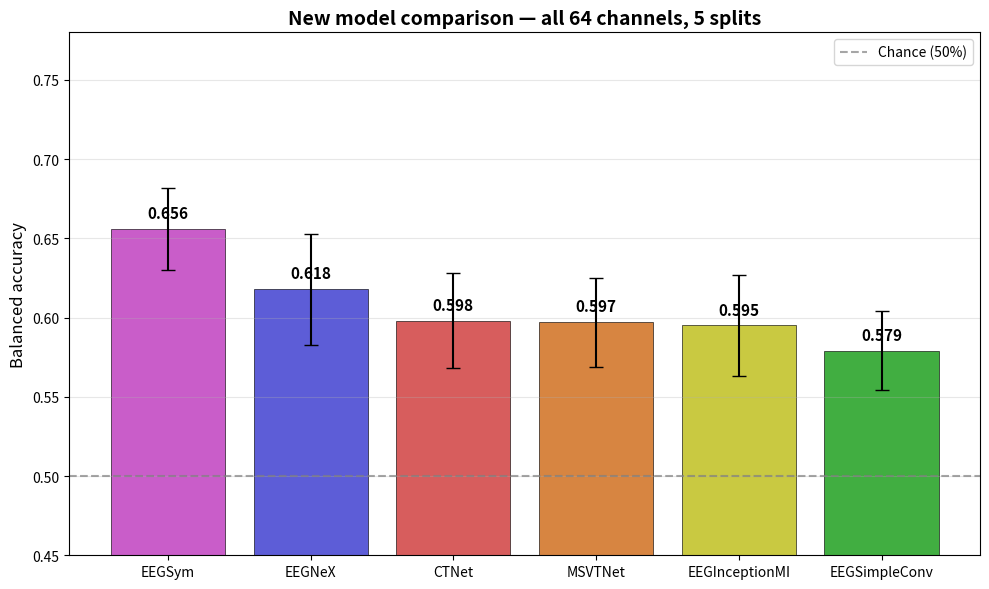

Write Python code to recreate this figure. (Note: this script raises an exception after producing the figure.)
"""
Recreate new_models_comparison.png without the EEGNet baseline line.
Values taken from the original figure.
"""

import matplotlib
matplotlib.use("Agg")
import matplotlib.pyplot as plt
import numpy as np

FIGURES_DIR = "figures"

# Data from the original plot
models = ["EEGSym", "EEGNeX", "CTNet", "MSVTNet", "EEGInceptionMI", "EEGSimpleConv"]
means =  [0.656,     0.618,    0.598,   0.597,     0.595,            0.579]
# Estimate std from error bars in original plot
stds =   [0.026,     0.035,    0.030,   0.028,     0.032,            0.025]

colors = ["#C040C0", "#4040D0", "#D04040", "#D07020", "#C0C020", "#20A020"]

fig, ax = plt.subplots(figsize=(10, 6))

bars = ax.bar(models, means, yerr=stds, capsize=5, color=colors,
              edgecolor="black", linewidth=0.5, alpha=0.85)

# Add value labels
for bar, mean in zip(bars, means):
    ax.text(bar.get_x() + bar.get_width() / 2, bar.get_height() + 0.005,
            f"{mean:.3f}", ha="center", va="bottom", fontsize=11, fontweight="bold")

# Chance line only
ax.axhline(0.5, color="gray", ls="--", lw=1.5, alpha=0.7, label="Chance (50%)")

ax.set_ylabel("Balanced accuracy", fontsize=12)
ax.set_title("New model comparison — all 64 channels, 5 splits",
             fontsize=14, fontweight="bold")
ax.legend(fontsize=10)
ax.set_ylim(0.45, 0.78)
ax.grid(True, alpha=0.3, axis="y")

plt.tight_layout()
fig.savefig(f"{FIGURES_DIR}/new_models_comparison_no_eegnet.png", dpi=200)
plt.close(fig)
print(f"Saved {FIGURES_DIR}/new_models_comparison_no_eegnet.png")
